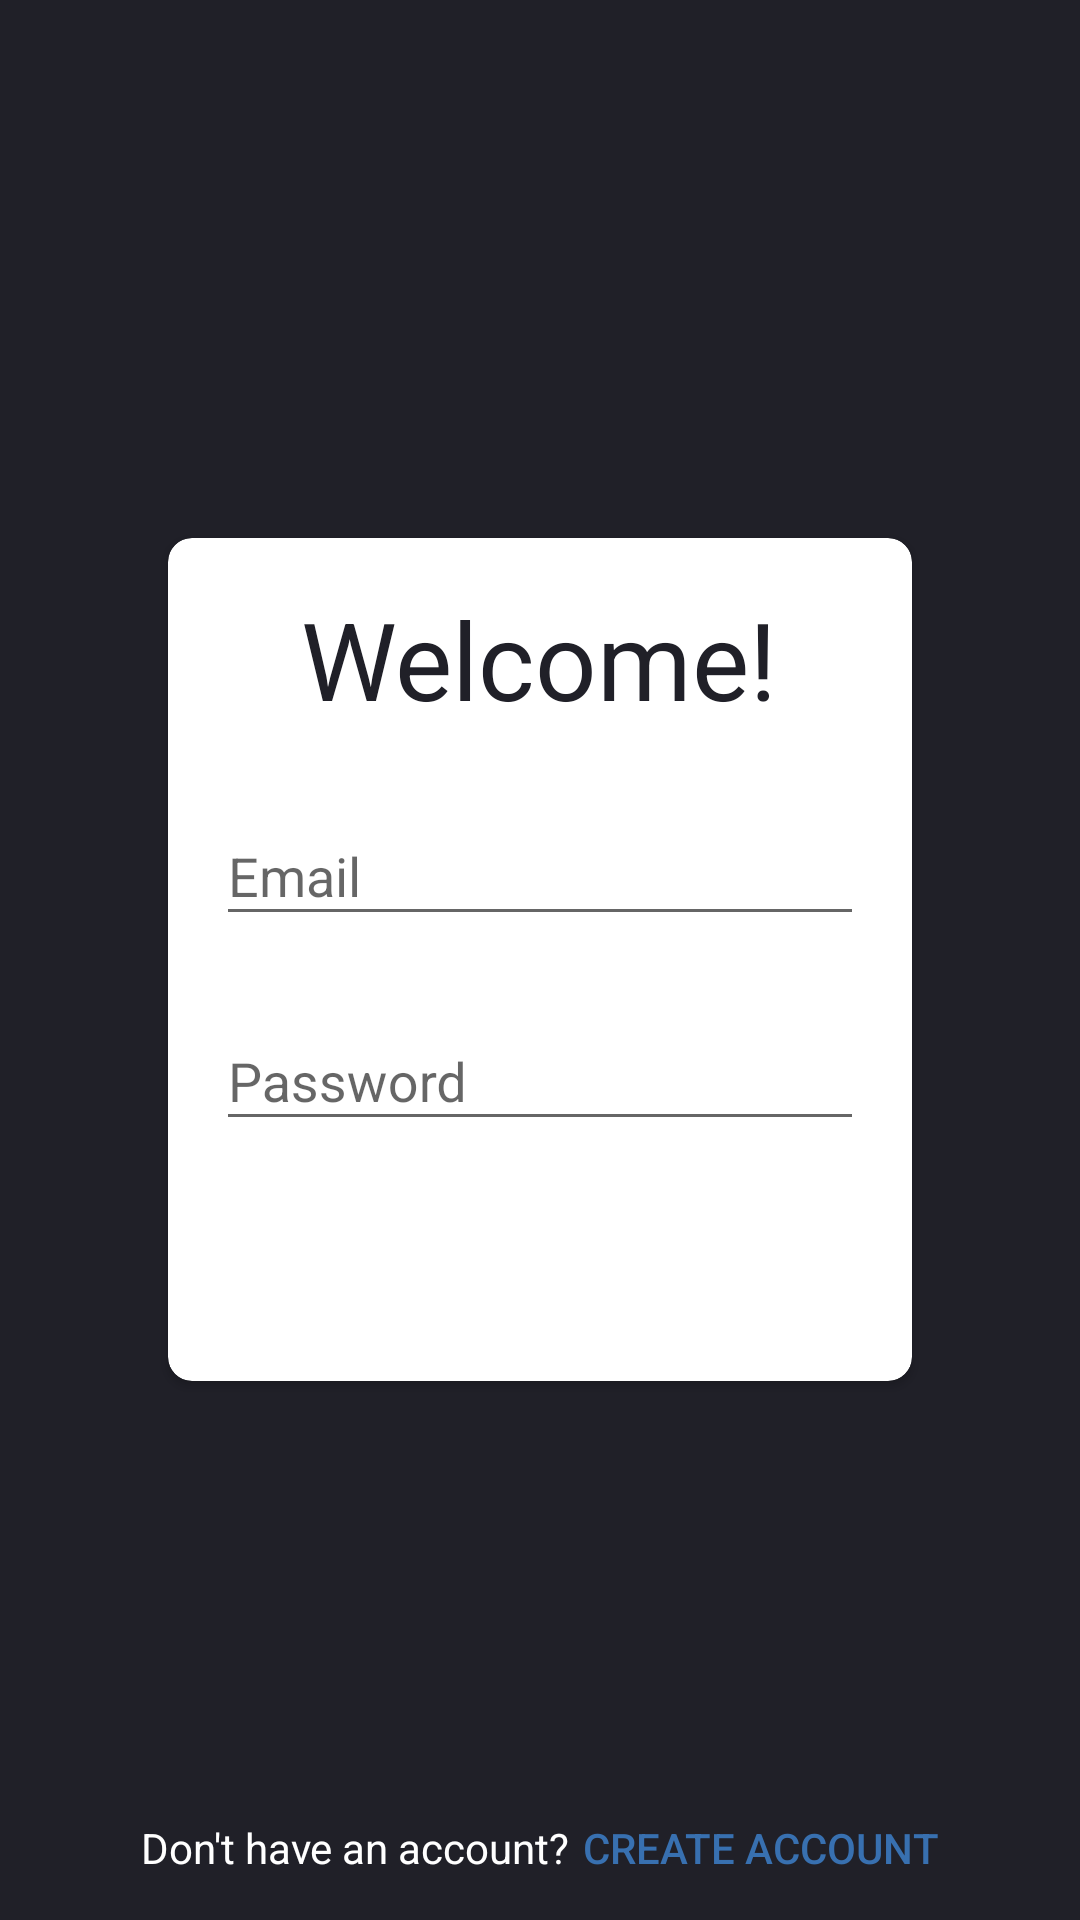

Layout XML and referenced resources for this Android screen:
<!-- AndroidManifest.xml: application theme AppTheme -->
<!-- res/layout/fragment_login.xml -->
<?xml version="1.0" encoding="utf-8"?>
<android.support.design.widget.CoordinatorLayout
    xmlns:android="http://schemas.android.com/apk/res/android"
    android:layout_width="match_parent"
    android:layout_height="match_parent"
    android:id="@+id/coordinatorLayout"
    xmlns:app="http://schemas.android.com/apk/res-auto"
    android:background="@color/colorDarkGreyBackground">

    <android.support.v7.widget.CardView
        android:layout_width="match_parent"
        android:layout_height="wrap_content"
        android:layout_gravity="center"
        android:layout_marginStart="56dp"
        android:layout_marginEnd="56dp"
        app:cardCornerRadius="8dp">

        <LinearLayout
            android:layout_width="match_parent"
            android:layout_height="match_parent"
            android:padding="16dp"
            android:orientation="vertical">

            <TextView
                android:layout_width="wrap_content"
                android:layout_height="wrap_content"
                android:text="@string/welcome_text"
                android:textSize="36sp"
                android:textColor="@color/colorDarkGreyBackground"
                android:layout_gravity="center_horizontal"/>

            <android.support.design.widget.TextInputLayout
                android:layout_width="match_parent"
                android:layout_height="wrap_content"
                android:layout_marginTop="16dp">

                <EditText
                    android:id="@+id/email_field"
                    android:layout_width="match_parent"
                    android:layout_height="wrap_content"
                    android:hint="@string/email_hint"
                    android:inputType="textEmailAddress"/>
            </android.support.design.widget.TextInputLayout>

            <android.support.design.widget.TextInputLayout
                android:layout_width="match_parent"
                android:layout_height="wrap_content"
                android:layout_marginTop="16dp">

                <EditText
                    android:id="@+id/password_field"
                    android:layout_width="match_parent"
                    android:layout_height="wrap_content"
                    android:hint="@string/password_hint"
                    android:inputType="textPassword"/>
            </android.support.design.widget.TextInputLayout>

            <Button
                android:id="@+id/login_button"
                android:layout_width="match_parent"
                android:layout_height="wrap_content"
                android:layout_marginTop="16dp"
                android:background="@drawable/login_button_background"
                android:text="@string/login_button_text"
                android:textColor="@color/colorWhite"
                android:foreground="?android:attr/selectableItemBackground"
                android:clickable="true"/>

        </LinearLayout>

    </android.support.v7.widget.CardView>

    <LinearLayout
        android:layout_width="wrap_content"
        android:layout_height="wrap_content"
        android:layout_gravity="bottom|center_horizontal"
        android:orientation="horizontal">

        <TextView
            android:layout_width="wrap_content"
            android:layout_height="wrap_content"
            android:layout_marginEnd="4dp"
            android:text="@string/no_account_text"
            android:textColor="@color/colorWhite" />

        <Button
            android:id="@+id/createAccount_button"
            android:layout_width="wrap_content"
            android:layout_height="wrap_content"
            android:background="@android:color/transparent"
            android:text="@string/create_account_button_text"
            android:clickable="true"
            android:textColor="@color/colorPrimary" />

    </LinearLayout>

</android.support.design.widget.CoordinatorLayout>
<!-- resources referenced by this layout -->
<resources>
  <color name="colorDarkGreyBackground">#202028</color>
  <color name="colorPrimary">#3870B0</color>
  <color name="colorWhite">#ffffff</color>
  <string name="create_account_button_text">Create account</string>
  <string name="email_hint">Email</string>
  <string name="login_button_text">Login</string>
  <string name="no_account_text">Don\'t have an account?</string>
  <string name="password_hint">Password</string>
  <string name="welcome_text">Welcome!</string>
  <style name="AppTheme" parent="Theme.AppCompat.Light.DarkActionBar">
          
          <item name="colorPrimary">@color/colorPrimary</item>
          <item name="colorPrimaryDark">@color/colorPrimaryDark</item>
          <item name="colorAccent">@color/colorAccent</item>
          <item name="android:windowBackground">@color/colorDarkGreyBackground</item>
      </style>
  <color name="colorPrimaryDark">#3870B0</color>
  <color name="colorAccent">#3870B0</color>
</resources>
